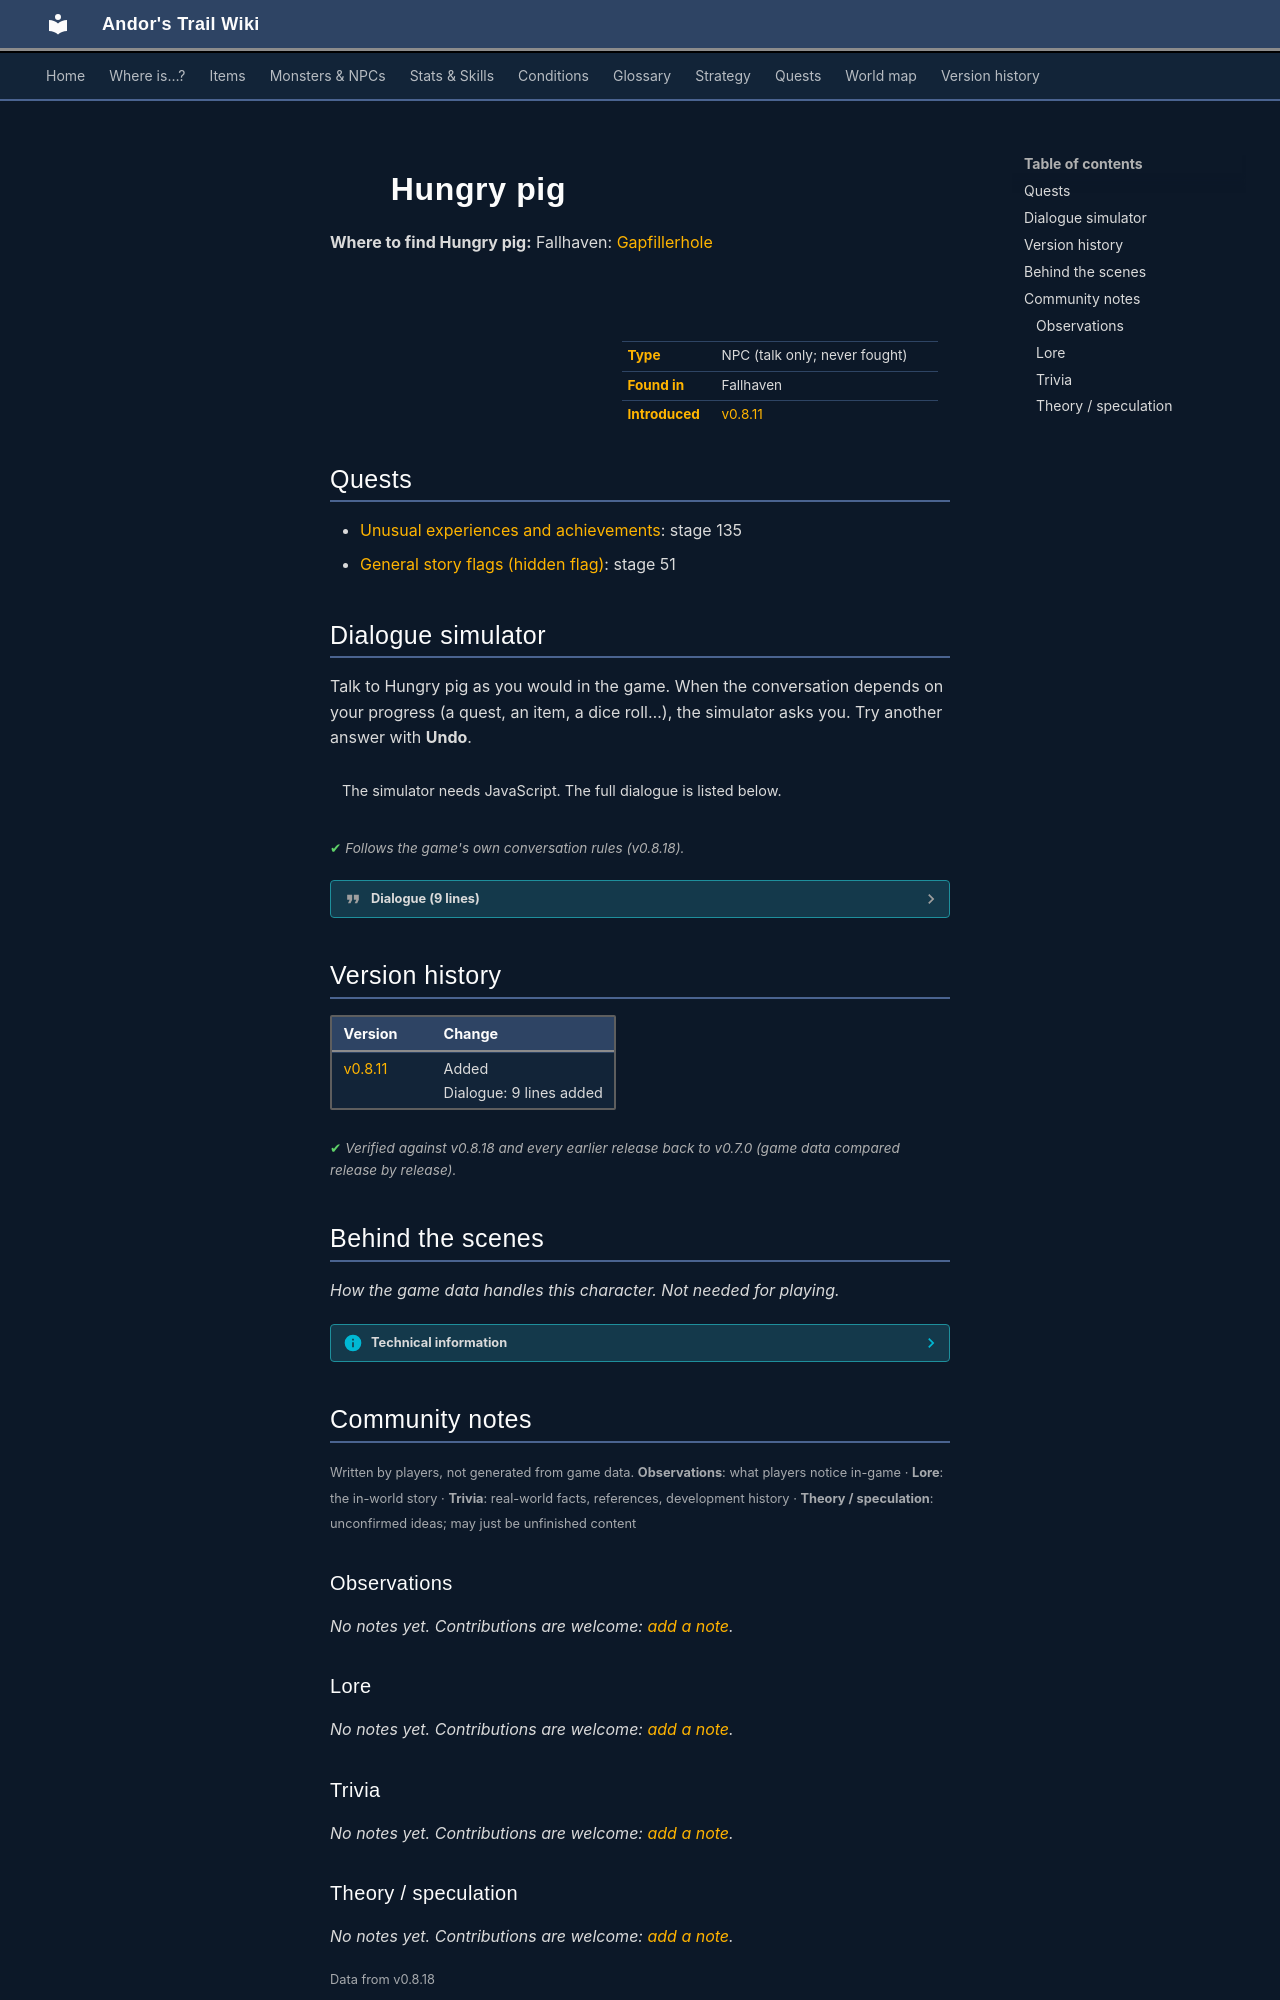

repository: asdfghjkl628/Andor-s-Trail-Wikiiii · page: monsters/hungry_pig/index.html · generator: mkdocs

---
description: "Hungry pig is a non-player character (NPC) in Andor's Trail, found in Fallhaven."
---

# ![](../assets/icons/monsters/monsters_rltiles2_106.png){ .sprite } Hungry pig

**Where to find Hungry pig:** Fallhaven: [Gapfillerhole](../maps/gapfillerhole.md#pin-npc-hungry_pig)

<div class="infobox" markdown>

<p class="ib-img"><img class="sprite" src="../../assets/icons/monsters/monsters_rltiles2_106.png" alt=""></p>

| | |
|---|---|
| **Type** | NPC (talk only; never fought) |
| **Found in** | Fallhaven |
| **Introduced** | [v0.8.11](../versions/0.8.11.md) |

</div>

## Quests

- [Unusual experiences and achievements](../quests/achievements.md): stage 135
- [General story flags (hidden flag)](../quests/nondisplay.md): stage 51

## Dialogue simulator

Talk to Hungry pig as you would in the game. When the conversation depends on your progress (a quest, an item, a dice roll…), the simulator asks you. Try another answer with **Undo**.

<div class="dlg-sim" data-src="../../assets/dialogue/hungry_pig_selector.json" data-npc="Hungry pig" markdown="0"><noscript>The simulator needs JavaScript. The full dialogue is listed below.</noscript></div>

<p class="verified">Follows the game's own conversation rules (v0.8.18).</p>

??? quote "Dialogue (9 lines)"

    *Exactly as in the game files. Each line appears once; links jump to where a choice leads.*

    <span id="d-hungry_pig_selector"></span>**`hungry_pig_selector`** *(silent check: the first matching branch below is taken)*

    - branch 1 *(if faction “pig_faction” = 15)* → [hungry_pig_sick](#d-hungry_pig_sick)
    - branch 2 *(if faction “pig_faction” ≥ 10)* → [hungry_pig_upset_stomach](#d-hungry_pig_upset_stomach)
    - branch 3 *(if carry 1× [Rotten meat](../items/meat2.md))* → [hungry_pig_feed](#d-hungry_pig_feed)
    - branch 4 *(if NOT hand over 1× [Rotten meat](../items/meat2.md))* → [hungry_pig_grunt](#d-hungry_pig_grunt)

    <span id="d-hungry_pig_sick"></span>**`hungry_pig_sick`** Hungry pig: “[Squeal]” — **effects:** faction “pig_faction” set to 0

    - “Are you OK?” → [hungry_pig_dies](#d-hungry_pig_dies)

    <span id="d-hungry_pig_upset_stomach"></span>**`hungry_pig_upset_stomach`** Hungry pig: “[Squeal] Please, stop feeding these to me. They're making my stomach hurt.”

    - “What? You can talk?” *(if NOT reached stage 51 of [General story flags (hidden flag)](../quests/nondisplay.md#stage-51))* → [hungry_pig_upset_stomach_2](#d-hungry_pig_upset_stomach_2)
    - “More eating and less talking.” *(if reached stage 51 of [General story flags (hidden flag)](../quests/nondisplay.md#stage-51))* → [hungry_pig_upset_stomach_2](#d-hungry_pig_upset_stomach_2)

    <span id="d-hungry_pig_feed"></span>**`hungry_pig_feed`** Hungry pig: “[Grunt]”

    - “Hungry? Here, have a piece of rotten meat.” *(if hand over 1× [Rotten meat](../items/meat2.md))* → [hungry_pig_feed_2](#d-hungry_pig_feed_2)

    <span id="d-hungry_pig_grunt"></span>**`hungry_pig_grunt`** Hungry pig: “[Grunt]”


    <span id="d-hungry_pig_dies"></span>**`hungry_pig_dies`** [Dummy NPC](../monsters/none.md): “The hungry pig dies due to the rotten meat.” — **effects:** removes monsters from gapfillerhole, sets stage 135 of [Unusual experiences and achievements](../quests/achievements.md#stage-135)


    <span id="d-hungry_pig_upset_stomach_2"></span>**`hungry_pig_upset_stomach_2`** Hungry pig: “[Grunt]” — **effects:** sets stage 51 of [General story flags (hidden flag)](../quests/nondisplay.md#stage-51)

    - “Here. Have another piece of rotten meat. It's good for you.” *(if hand over 1× [Rotten meat](../items/meat2.md))* → [hungry_pig_upset_stomach_3](#d-hungry_pig_upset_stomach_3)

    <span id="d-hungry_pig_feed_2"></span>**`hungry_pig_feed_2`** Hungry pig: “[Grunt]” — **effects:** faction “pig_faction” +1


    <span id="d-hungry_pig_upset_stomach_3"></span>**`hungry_pig_upset_stomach_3`** Hungry pig: “[Squeal]” — **effects:** faction “pig_faction” +1




## Version history

| Version | Change |
|---|---|
| [v0.8.11](../versions/0.8.11.md) | Added<br>Dialogue: 9 lines added |

<p class="verified">Verified against v0.8.18 and every earlier release back to v0.7.0 (game data compared release by release).</p>


## Behind the scenes

*How the game data handles this character. Not needed for playing.*

??? info "Technical information"

    | | |
    |---|---|
    | Entry ID | `hungry_pig` |
    | Type (wiki) | NPC |
    | Spawn group | `hungry_pig` |
    | Loot table | – |
    | Conversation | `hungry_pig_selector` |
    | Faction | – |
    | Movement | none |
    | Icon | `monsters_rltiles2:106` |
    | Defined in | `res/raw/monsterlist_laeroth.json` |

    Raw data:

    ```json
    {
     "id": "hungry_pig",
     "name": "Hungry pig",
     "iconID": "monsters_rltiles2:106",
     "maxHP": 303,
     "moveCost": 5,
     "monsterClass": "animal",
     "movementAggressionType": "none",
     "attackDamage": {
      "min": 2,
      "max": 3
     },
     "phraseID": "hungry_pig_selector",
     "attackChance": 80,
     "blockChance": 90,
     "damageResistance": 9
    }
    ```


## Community notes

<small>Written by players, not generated from game data. **Observations**: what players notice in-game · **Lore**: the in-world story · **Trivia**: real-world facts, references, development history · **Theory / speculation**: unconfirmed ideas; may just be unfinished content</small>

### Observations

*No notes yet. Contributions are welcome: [add a note](https://github.com/asdfghjkl628/Andor-s-Trail-Wikiiii/new/main/notes/monsters?filename=hungry_pig.md&value=%23%23%20Observations%0A%0A%3C%21--%20what%20players%20notice%20in-game%20--%3E%0A%0A%23%23%20Lore%0A%0A%3C%21--%20the%20in-world%20story%20--%3E%0A%0A%23%23%20Trivia%0A%0A%3C%21--%20real-world%20facts%2C%20references%2C%20development%20history%20--%3E%0A%0A%23%23%20Theory%20/%20speculation%0A%0A%3C%21--%20unconfirmed%20ideas%3B%20may%20just%20be%20unfinished%20content%20--%3E%0A).*

### Lore

*No notes yet. Contributions are welcome: [add a note](https://github.com/asdfghjkl628/Andor-s-Trail-Wikiiii/new/main/notes/monsters?filename=hungry_pig.md&value=%23%23%20Observations%0A%0A%3C%21--%20what%20players%20notice%20in-game%20--%3E%0A%0A%23%23%20Lore%0A%0A%3C%21--%20the%20in-world%20story%20--%3E%0A%0A%23%23%20Trivia%0A%0A%3C%21--%20real-world%20facts%2C%20references%2C%20development%20history%20--%3E%0A%0A%23%23%20Theory%20/%20speculation%0A%0A%3C%21--%20unconfirmed%20ideas%3B%20may%20just%20be%20unfinished%20content%20--%3E%0A).*

### Trivia

*No notes yet. Contributions are welcome: [add a note](https://github.com/asdfghjkl628/Andor-s-Trail-Wikiiii/new/main/notes/monsters?filename=hungry_pig.md&value=%23%23%20Observations%0A%0A%3C%21--%20what%20players%20notice%20in-game%20--%3E%0A%0A%23%23%20Lore%0A%0A%3C%21--%20the%20in-world%20story%20--%3E%0A%0A%23%23%20Trivia%0A%0A%3C%21--%20real-world%20facts%2C%20references%2C%20development%20history%20--%3E%0A%0A%23%23%20Theory%20/%20speculation%0A%0A%3C%21--%20unconfirmed%20ideas%3B%20may%20just%20be%20unfinished%20content%20--%3E%0A).*
